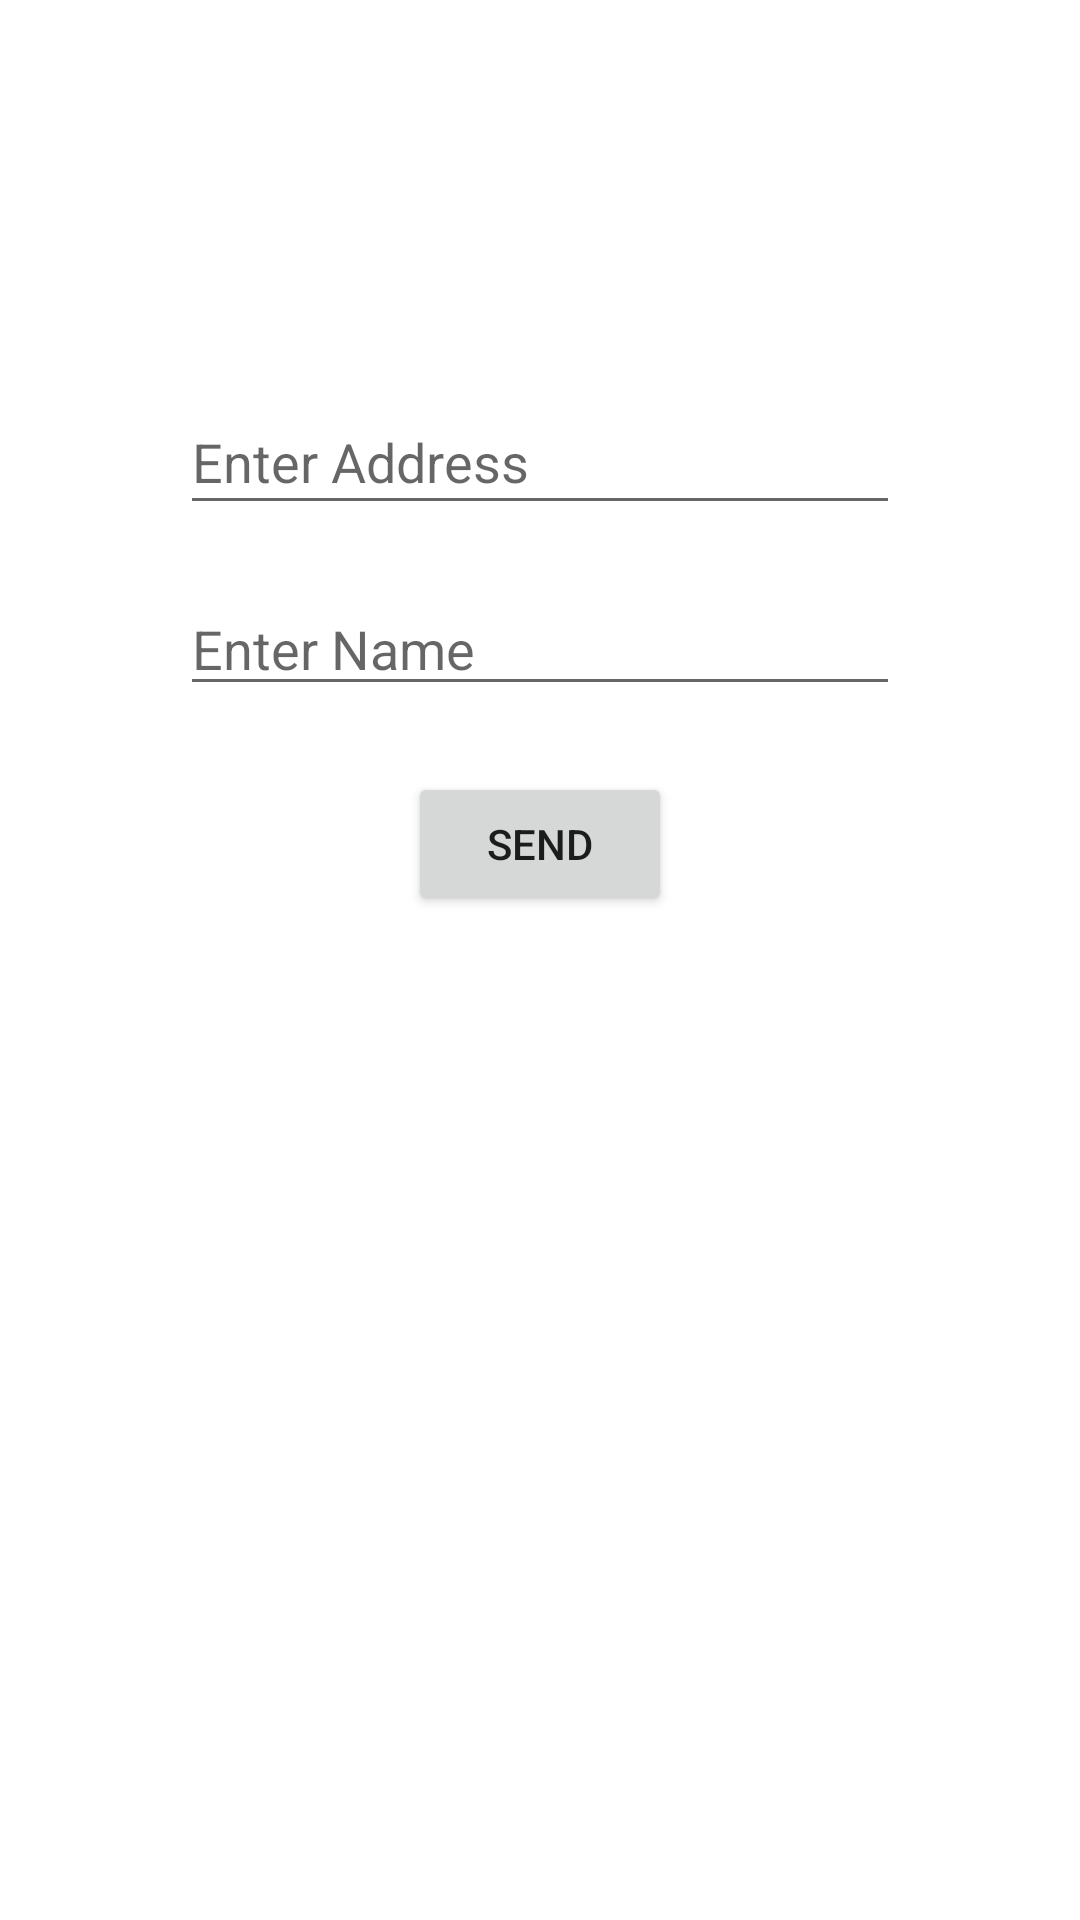

This screen was rendered from an Android layout file. Write that file and the resources it references.
<!-- AndroidManifest.xml: application theme Theme.HardikBhagvatProject -->
<!-- res/layout/activity_emp_list2.xml -->
<?xml version="1.0" encoding="utf-8"?>
<androidx.constraintlayout.widget.ConstraintLayout xmlns:android="http://schemas.android.com/apk/res/android"
    xmlns:app="http://schemas.android.com/apk/res-auto"
    xmlns:tools="http://schemas.android.com/tools"
    android:layout_width="match_parent"
    android:layout_height="match_parent"
    android:padding="30dp"
    tools:context=".room_crud.EmpListActivity">

    <EditText
        android:id="@+id/edtName"
        android:layout_width="0dp"
        android:layout_height="wrap_content"
        android:layout_marginStart="30dp"
        android:layout_marginTop="19dp"
        android:layout_marginEnd="30dp"
        android:ems="10"
        android:hint="Enter Name"
        android:inputType="textPersonName"
        app:layout_constraintEnd_toEndOf="parent"
        app:layout_constraintStart_toStartOf="parent"
        app:layout_constraintTop_toBottomOf="@+id/edtAddress" />

    <EditText
        android:id="@+id/edtAddress"
        android:layout_width="0dp"
        android:layout_height="45dp"
        android:layout_marginStart="30dp"
        android:layout_marginTop="100dp"
        android:layout_marginEnd="30dp"
        android:layout_marginBottom="139dp"
        android:ems="10"
        android:hint="Enter Address"
        android:inputType="textPersonName"
        app:layout_constraintBottom_toTopOf="@+id/listView"
        app:layout_constraintEnd_toEndOf="parent"
        app:layout_constraintHorizontal_bias="0.433"
        app:layout_constraintStart_toStartOf="parent"
        app:layout_constraintTop_toTopOf="parent"
        app:layout_constraintVertical_bias="0.0" />

    <Button
        android:id="@+id/btnSend"
        android:layout_width="wrap_content"
        android:layout_height="wrap_content"
        android:layout_marginTop="22dp"
        android:text="Send"
        app:layout_constraintEnd_toEndOf="parent"
        app:layout_constraintStart_toStartOf="parent"
        app:layout_constraintTop_toBottomOf="@+id/edtName" />

    <ListView
        android:id="@+id/listView"
        android:layout_width="300dp"
        android:layout_height="300dp"
        android:layout_marginStart="13dp"
        android:layout_marginTop="42dp"
        android:layout_marginEnd="13dp"
        android:layout_marginBottom="13dp"
        app:layout_constraintBottom_toBottomOf="parent"
        app:layout_constraintEnd_toEndOf="parent"
        app:layout_constraintStart_toStartOf="parent"
        app:layout_constraintTop_toBottomOf="@+id/btnSend" />
</androidx.constraintlayout.widget.ConstraintLayout>
<!-- resources referenced by this layout -->
<resources>
  <style name="Theme.HardikBhagvatProject" parent="Theme.MaterialComponents.DayNight.DarkActionBar">
          
          <item name="colorPrimary">@color/main</item>
          <item name="colorPrimaryVariant">@color/main</item>
          <item name="colorOnPrimary">@color/white</item>
          
          <item name="colorSecondary">@color/teal_200</item>
          <item name="colorSecondaryVariant">@color/teal_700</item>
          <item name="colorOnSecondary">@color/black</item>
          
          <item name="android:statusBarColor" tools:targetApi="l">?attr/colorPrimaryVariant</item>
          
      </style>
  <color name="main">#36833A</color>
  <color name="white">#FFFFFFFF</color>
  <color name="teal_200">#FF03DAC5</color>
  <color name="teal_700">#FF018786</color>
  <color name="black">#FF000000</color>
</resources>
